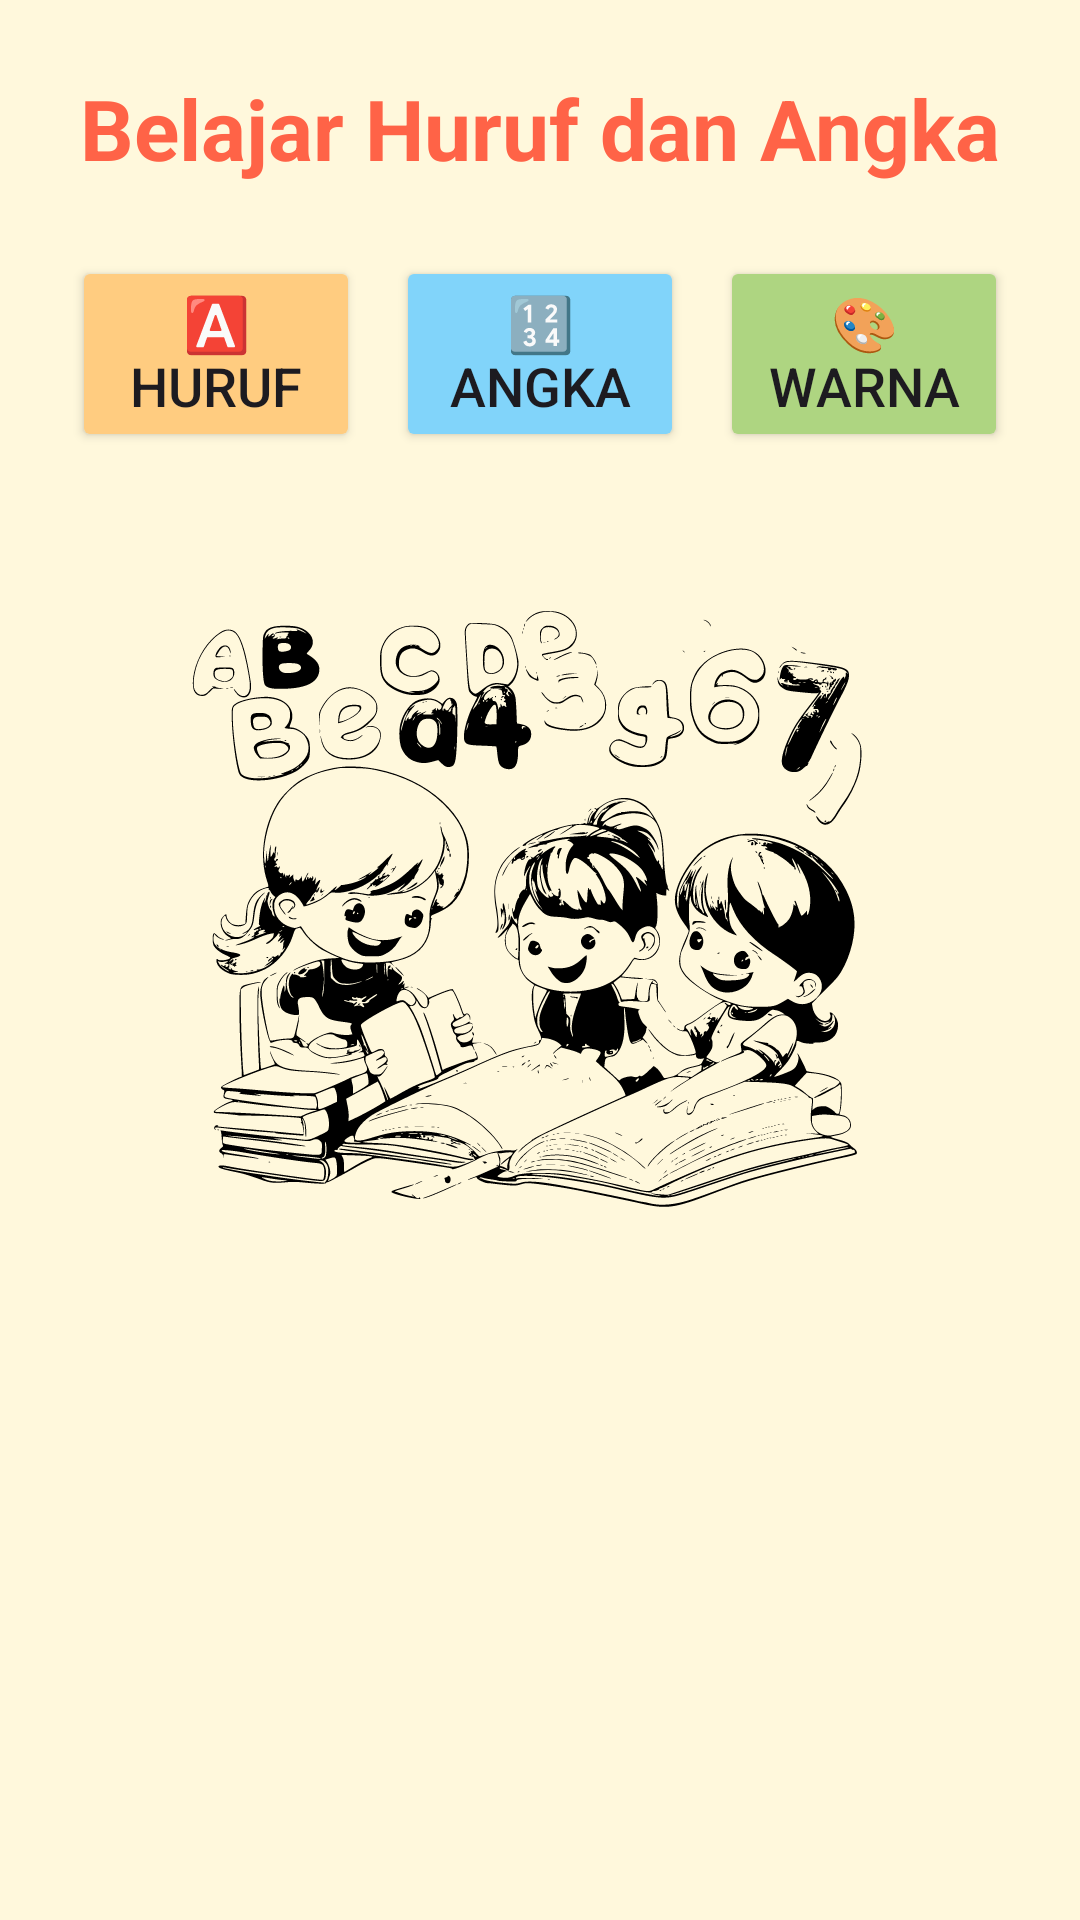

Reconstruct the res/layout file that produces this screen, plus the resources it refers to.
<!-- AndroidManifest.xml: application theme Theme.BelajarHurufDanAngka -->
<!-- res/layout/activity_main.xml -->
<?xml version="1.0" encoding="utf-8"?>
<LinearLayout
    xmlns:android="http://schemas.android.com/apk/res/android"
    android:id="@+id/main"
    android:layout_width="match_parent"
    android:layout_height="match_parent"
    android:orientation="vertical"
    android:background="#FFF8DC"
    android:padding="24dp"
    android:gravity="center_horizontal">

    <TextView
        android:id="@+id/titleText"
        android:layout_width="wrap_content"
        android:layout_height="wrap_content"
        android:text="Belajar Huruf dan Angka"
        android:textSize="28sp"
        android:textColor="#FF6347"
        android:textStyle="bold"
        android:layout_marginBottom="24dp" />

    <LinearLayout
        android:layout_width="match_parent"
        android:layout_height="wrap_content"
        android:orientation="horizontal"
        android:gravity="center"
        android:layout_marginBottom="32dp">

        <Button
            android:id="@+id/btnHuruf"
            android:layout_width="0dp"
            android:layout_weight="1"
            android:layout_height="wrap_content"
            android:text="🅰️ Huruf"
            android:textSize="18sp"
            android:backgroundTint="#FFCC80" />

        <Space android:layout_width="12dp" android:layout_height="wrap_content" />

        <Button
            android:id="@+id/btnAngka"
            android:layout_width="0dp"
            android:layout_weight="1"
            android:layout_height="wrap_content"
            android:text="🔢 Angka"
            android:textSize="18sp"
            android:backgroundTint="#81D4FA" />

        <Space android:layout_width="12dp" android:layout_height="wrap_content" />

        <Button
            android:id="@+id/btnWarna"
            android:layout_width="0dp"
            android:layout_weight="1"
            android:layout_height="wrap_content"
            android:text="🎨 Warna"
            android:textSize="18sp"
            android:backgroundTint="#AED581" />
    </LinearLayout>

    <ImageView
        android:id="@+id/imageIllustration"
        android:layout_width="250dp"
        android:layout_height="250dp"
        android:src="@drawable/ilustrasi_anak"
        android:contentDescription="Ilustrasi Anak"
        android:layout_gravity="center" />
</LinearLayout>
<!-- resources referenced by this layout -->
<resources>
  <!-- drawable ilustrasi_anak: vector/xml drawable (drawable, 178282 chars, omitted) -->
  <style name="Theme.BelajarHurufDanAngka" parent="Base.Theme.BelajarHurufDanAngka" />
  <style name="Base.Theme.BelajarHurufDanAngka" parent="Theme.Material3.DayNight.NoActionBar">
          
          
      </style>
</resources>
